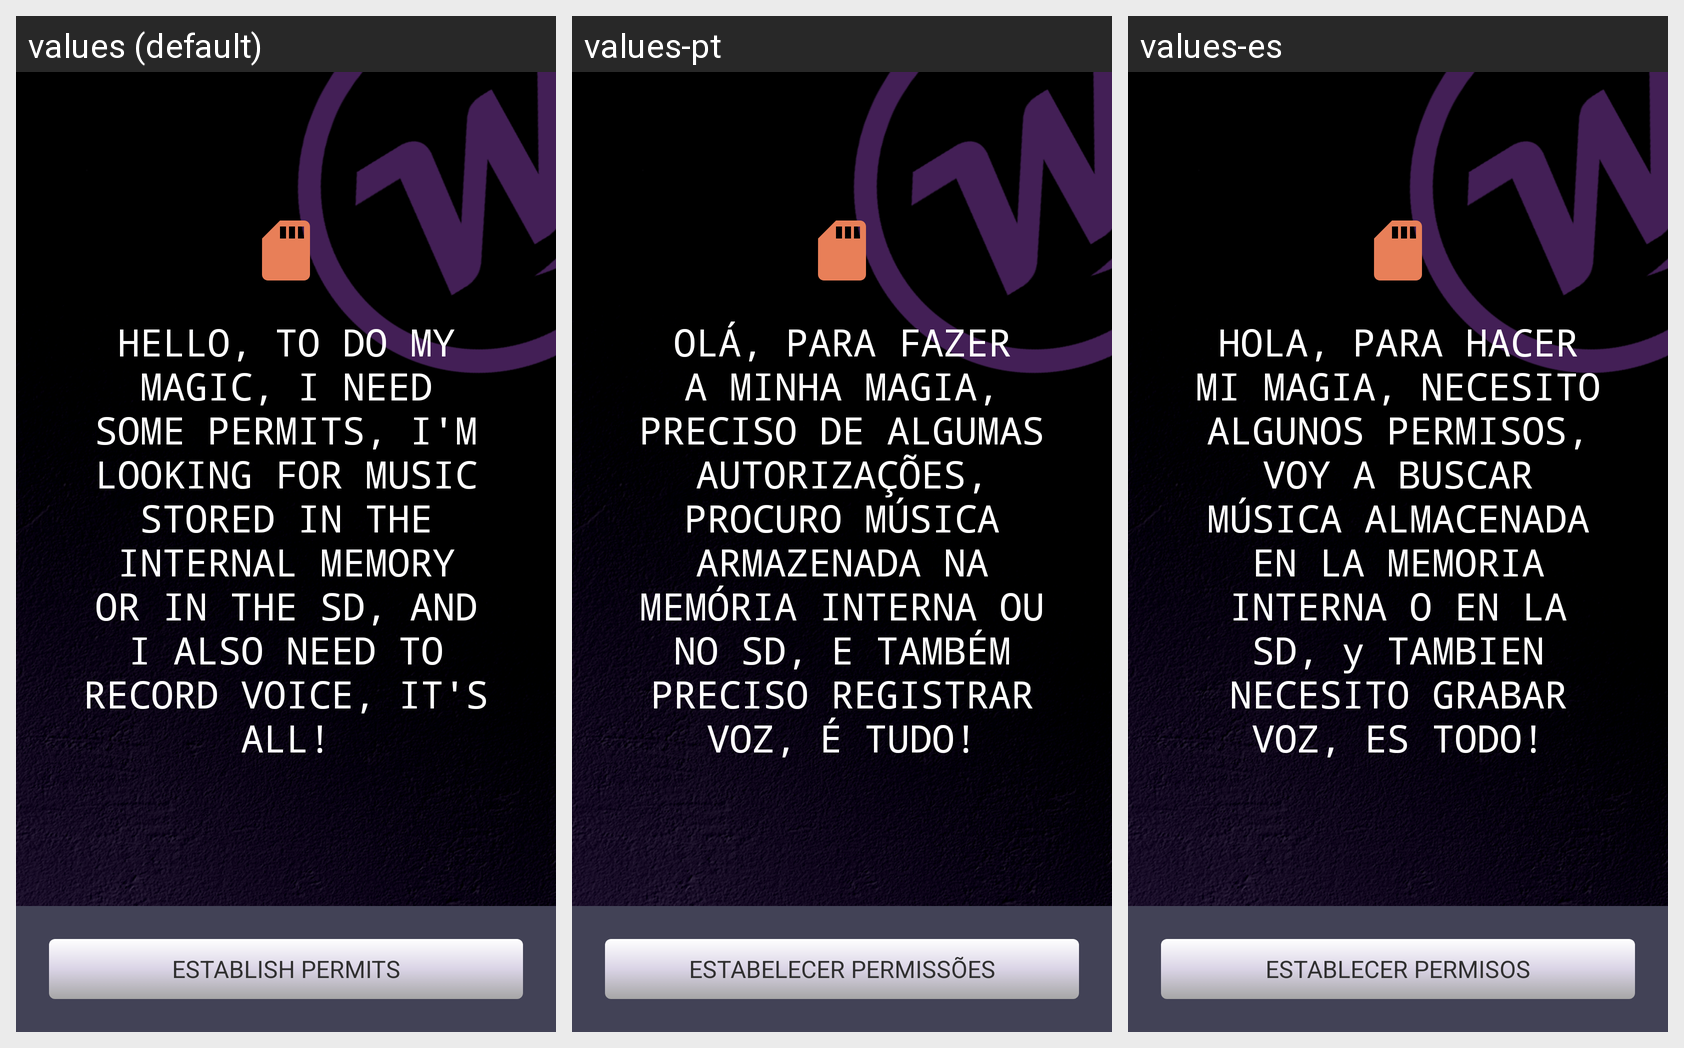

Here is an Android app screen in its default locale and in the app's own translations. Write out the translated-string differences for the strings that appear on this screen.
Android screen res/layout/activity_permitions.xml rendered under 3 locales, left to right: values (default), values-pt, values-es. Device: Nexus 5 (rendered at 1080×1920; each locale shown at half size, 540×960, under a caption strip naming it); theme AppTheme.NoActionBar.
Strings drawn on this screen, with the default value and each locale's value (text and hints the layout hard-codes, and strings that could not be matched under every locale, appear in the picture but are not listed):

msgPermitions
  values: HELLO, TO DO MY MAGIC, I NEED SOME PERMITS, I'M LOOKING FOR MUSIC STORED IN THE INTERNAL MEMORY OR IN THE SD, AND I ALSO NEED TO RECORD VOICE, IT'S ALL!
  values-pt: OLÁ, PARA FAZER A MINHA MAGIA, PRECISO DE ALGUMAS AUTORIZAÇÕES, PROCURO MÚSICA ARMAZENADA NA MEMÓRIA INTERNA OU NO SD, E TAMBÉM PRECISO REGISTRAR VOZ, É TUDO!
  values-es: HOLA, PARA HACER MI MAGIA, NECESITO ALGUNOS PERMISOS, VOY A BUSCAR MÚSICA ALMACENADA EN LA MEMORIA INTERNA O EN LA SD, y TAMBIEN NECESITO GRABAR VOZ, ES TODO!

lblPermitions
  values: ESTABLISH PERMITS
  values-pt: ESTABELECER PERMISSÕES
  values-es: ESTABLECER PERMISOS
